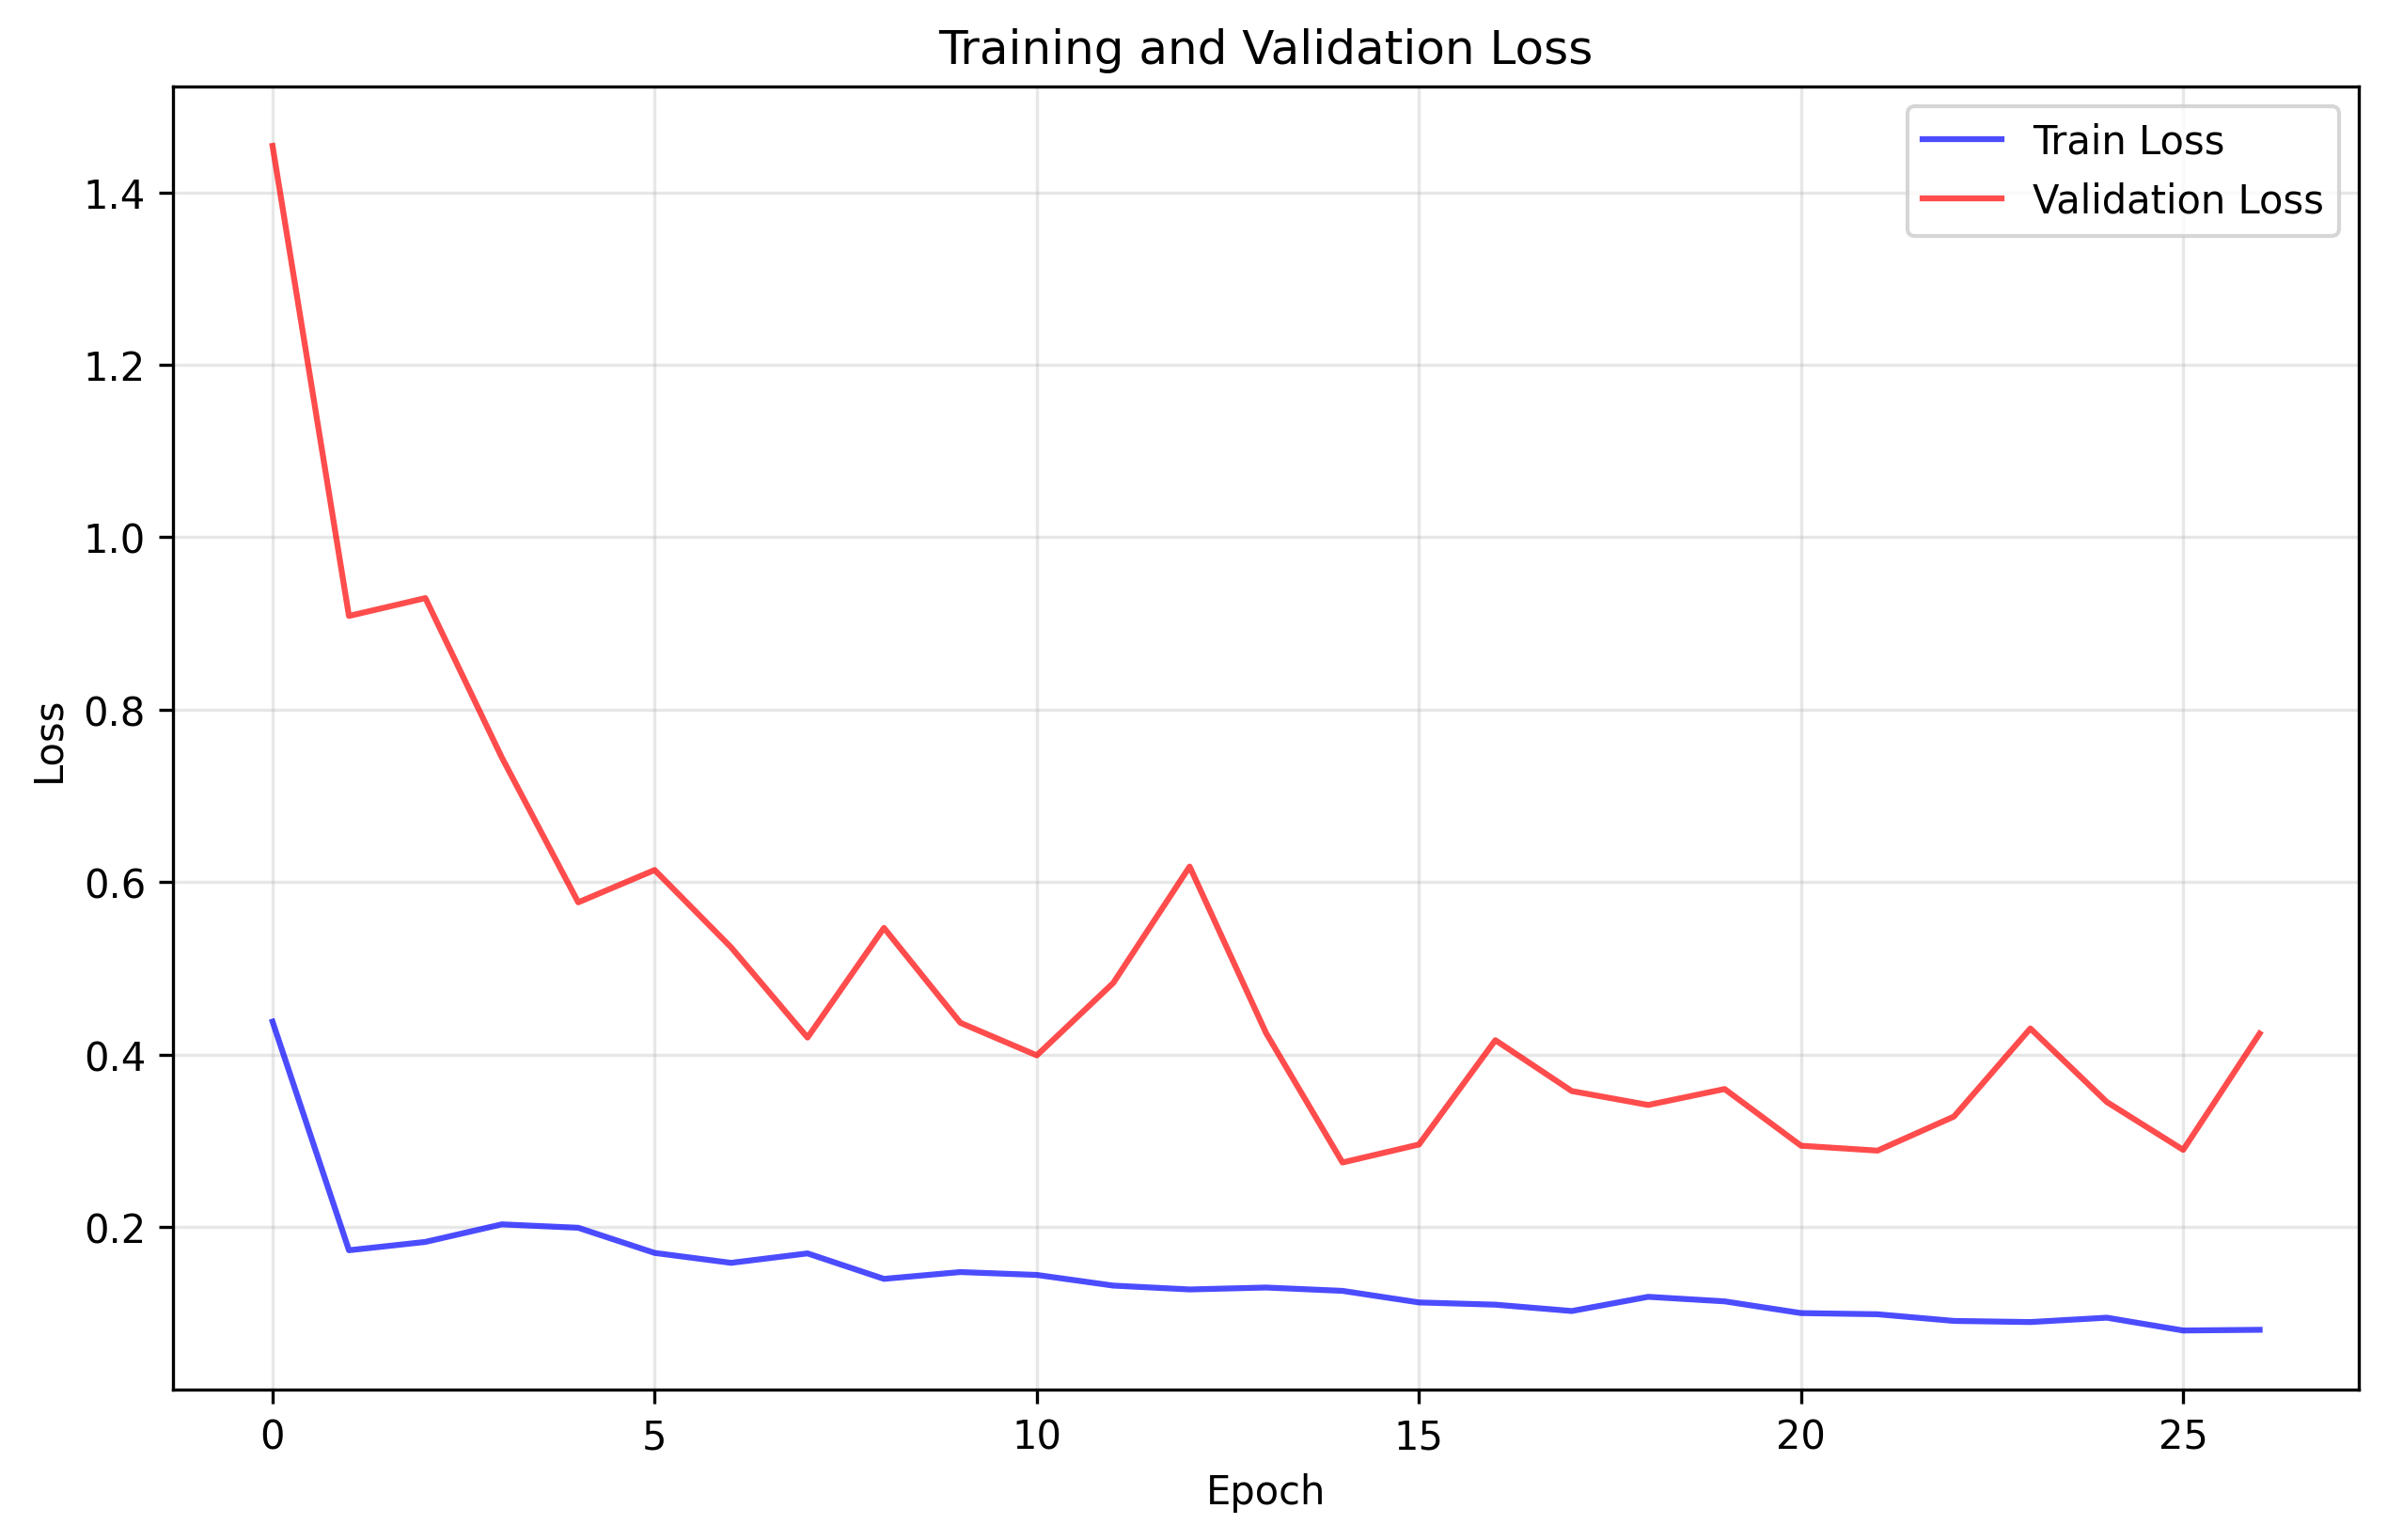

The data file committed next to this chart (first rows):
train_loss, val_loss
0.4383, 1.454
0.1732, 0.9087
0.1828, 0.9294
0.2032, 0.7446
0.1992, 0.5766
0.1701, 0.6141
0.1586, 0.5245
0.1695, 0.4198
0.14, 0.547
0.1479, 0.437
0.1446, 0.3992
0.1322, 0.4831
0.1277, 0.6181
0.1299, 0.425
0.1261, 0.275
0.1127, 0.2958
0.1101, 0.4168
0.1027, 0.3578
0.1192, 0.3417
0.1139, 0.3601
0.1003, 0.2944
0.09897, 0.2887
0.09123, 0.3282
0.08992, 0.4304
0.09499, 0.3451
0.08013, 0.2896
0.08095, 0.4245
